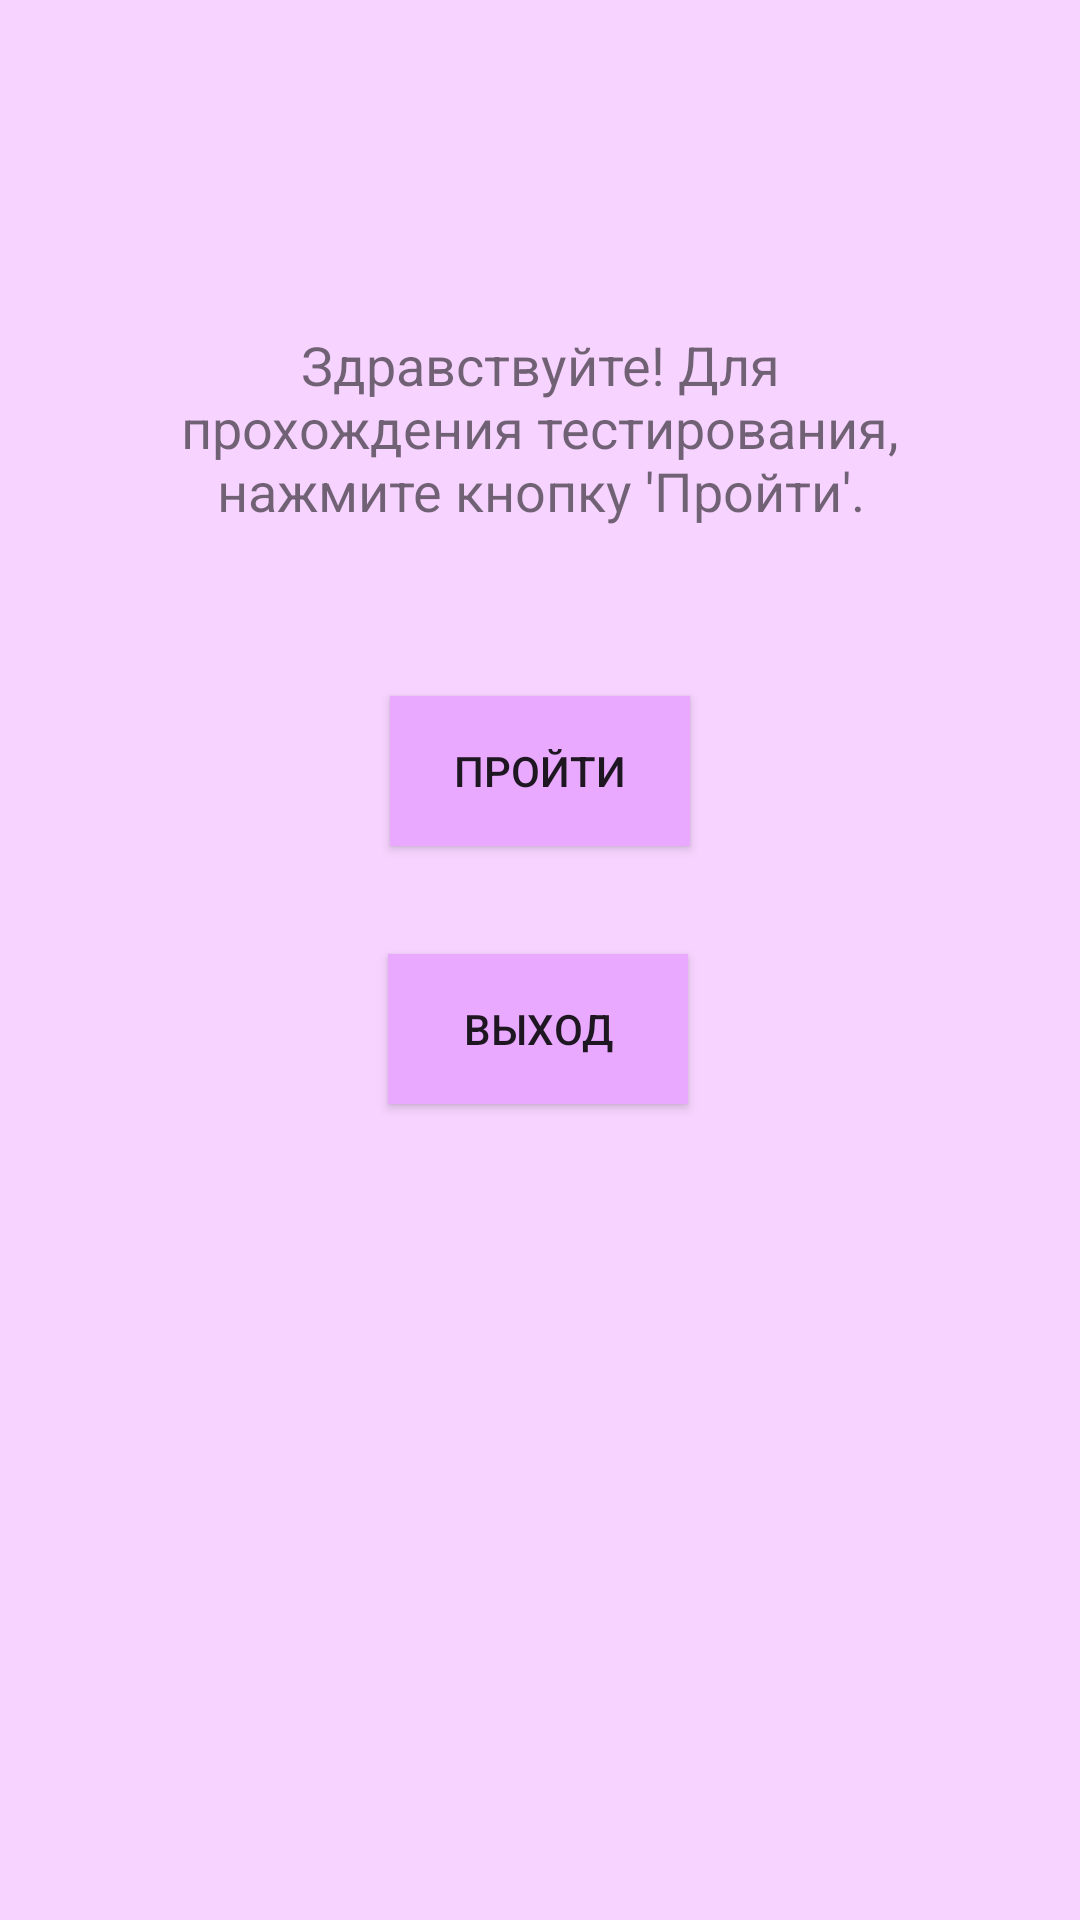

Layout XML and referenced resources for this Android screen:
<!-- AndroidManifest.xml: application theme Theme.Lab1 -->
<!-- res/layout/activity_main.xml -->
<?xml version="1.0" encoding="utf-8"?>
<androidx.constraintlayout.widget.ConstraintLayout xmlns:android="http://schemas.android.com/apk/res/android"
    xmlns:app="http://schemas.android.com/apk/res-auto"
    xmlns:tools="http://schemas.android.com/tools"
    android:layout_width="match_parent"
    android:layout_height="match_parent"
    android:background="@color/pink"
    tools:context=".MainActivity">

    <TextView
        android:id="@+id/textView"
        android:layout_width="257dp"
        android:layout_height="99dp"
        android:gravity="center"
        android:text="Здравствуйте! Для прохождения тестирования, нажмите кнопку 'Пройти'."
        android:textSize="18sp"
        app:layout_constraintBottom_toBottomOf="parent"
        app:layout_constraintEnd_toEndOf="parent"
        app:layout_constraintLeft_toLeftOf="parent"
        app:layout_constraintRight_toRightOf="parent"
        app:layout_constraintStart_toStartOf="parent"
        app:layout_constraintTop_toTopOf="parent"
        app:layout_constraintVertical_bias="0.172" />

    <Button
        android:onClick="testButton"
        android:id="@+id/buttonStart"
        android:layout_width="100dp"
        android:layout_height="50dp"
        android:layout_marginTop="40dp"
        android:background="@color/lilac"
        android:text="Пройти"
        app:layout_constraintEnd_toEndOf="parent"
        app:layout_constraintStart_toStartOf="parent"
        app:layout_constraintTop_toBottomOf="@+id/textView" />

    <Button
        android:onClick="exitButton"
        android:id="@+id/buttonExitProgram"
        android:layout_width="100dp"
        android:layout_height="50dp"
        android:layout_marginTop="36dp"
        android:text="Выход"
        android:background="@color/lilac"
        app:layout_constraintEnd_toEndOf="parent"
        app:layout_constraintHorizontal_bias="0.498"
        app:layout_constraintStart_toStartOf="parent"
        app:layout_constraintTop_toBottomOf="@+id/buttonStart" />

</androidx.constraintlayout.widget.ConstraintLayout>
<!-- resources referenced by this layout -->
<resources>
  <color name="lilac">#e9a9ff</color>
  <color name="pink">#f7d4ff</color>
  <style name="Theme.Lab1" parent="Theme.MaterialComponents.DayNight.DarkActionBar">
          
          <item name="colorPrimary">@color/blackpink</item>
          <item name="colorPrimaryVariant">@color/purple_700</item>
          <item name="colorOnPrimary">@color/white</item>
          
          <item name="colorSecondary">@color/teal_200</item>
          <item name="colorSecondaryVariant">@color/teal_700</item>
          <item name="colorOnSecondary">@color/black</item>
          
          <item name="android:statusBarColor" tools:targetApi="l">?attr/colorPrimaryVariant</item>
          
      </style>
  <color name="blackpink">#af00bc</color>
  <color name="purple_700">#FF3700B3</color>
  <color name="white">#FFFFFFFF</color>
  <color name="teal_200">#FF03DAC5</color>
  <color name="teal_700">#FF018786</color>
  <color name="black">#FF000000</color>
</resources>
